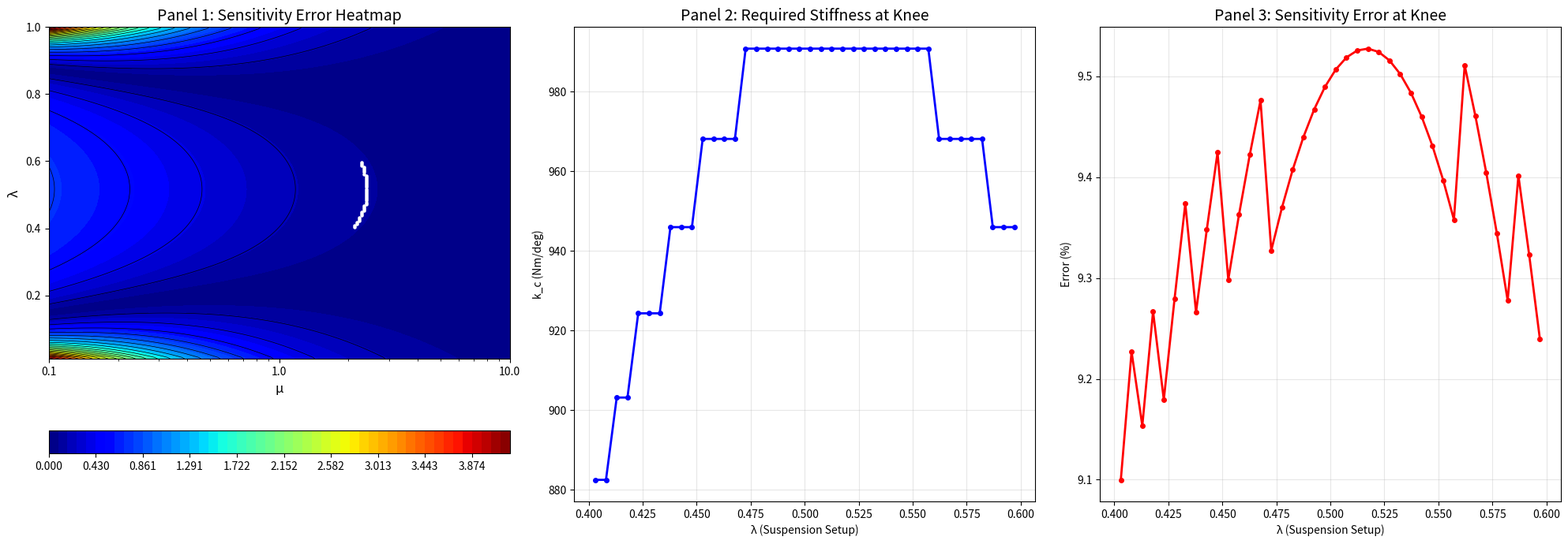

Write the Python code that produced this figure.
import numpy as np
import matplotlib.pyplot as plt
import matplotlib.ticker as ticker


def calculate_LLTD(l, mu, params):
    """Calculates the lateral load transfer proportion (chi) for a flexible chassis."""
    denominator = l ** 2 - l - mu
    denominator[denominator == 0] = 1e-9
    term1 = ((l ** 2 - (mu + 1) * l) / denominator) * (params['d_sF'] * params['m_sF']) / (params['h_G'] * params['m'])
    term2 = (mu * l / denominator) * (params['d_sR'] * params['m_sR']) / (params['h_G'] * params['m'])
    term3 = (params['z_F'] * params['m_sF']) / (params['h_G'] * params['m'])
    term4 = (params['z_uF'] * params['m_uF']) / (params['h_G'] * params['m'])
    return term1 - term2 + term3 + term4


def calculate_rigid_sensitivity(params):
    """Calculates the ideal sensitivity for a perfectly rigid chassis."""
    term1_deriv = (params['d_sF'] * params['m_sF']) / (params['h_G'] * params['m'])
    term2_deriv = (params['d_sR'] * params['m_sR']) / (params['h_G'] * params['m'])
    return term1_deriv + term2_deriv


def get_curvature(x_vals, y_vals, is_log_x=True):
    """Calculates geometric curvature after normalizing axes to [0,1]."""
    # Use log values for x if the plot is log-scaled to find the visual 'knee'
    x = np.log10(x_vals) if is_log_x else x_vals
    y = y_vals

    x_norm = (x - x.min()) / (x.max() - x.min())
    y_norm = (y - y.min()) / (y.max() - y.min())

    dx, dy = np.gradient(x_norm), np.gradient(y_norm)
    ddx, ddy = np.gradient(dx), np.gradient(dy)

    return np.abs(dx * ddy - dy * ddx) / (dx ** 2 + dy ** 2) ** 1.5


def main():
    vehicle_params = {
        'wheelbase': 1.55, 'a_s': 0.7525, 'h_G': 0.279, 'z_F': 0.115,
        'z_R': 0.165, 'd_sF': 0.150, 'd_sR': 0.130, 'z_uF': 0.12,
        'm': 310.0, 'm_uF': 12.0,
        'k_f': 240, 'k_r': 176,
    }

    # Step 2: Initial Calculations
    total_unsprung = vehicle_params['m_uF'] * 2
    total_sprung = vehicle_params['m'] - total_unsprung
    b_s = vehicle_params['wheelbase'] - vehicle_params['a_s']
    vehicle_params['m_sF'] = total_sprung * b_s / vehicle_params['wheelbase']
    vehicle_params['m_sR'] = total_sprung * vehicle_params['a_s'] / vehicle_params['wheelbase']
    k_total = vehicle_params['k_f'] + vehicle_params['k_r']

    # Step 3: Grid Setup
    lambda_vals = np.linspace(0.01, 1, 200)
    mu_vals = np.logspace(-1, 1, 200)
    L, M = np.meshgrid(lambda_vals, mu_vals)

    # Step 4: Sensitivity Error Calculation
    chi_flexible = calculate_LLTD(L, M, vehicle_params)
    sensitivity_flexible = np.gradient(chi_flexible, lambda_vals, axis=1)
    sensitivity_rigid = calculate_rigid_sensitivity(vehicle_params)
    sensitivity_error = np.abs(sensitivity_flexible - sensitivity_rigid) / np.abs(sensitivity_rigid)

    # Step 5: Knee Point Detection across Operating Range [0.4, 0.6]
    target_range = [0.4, 0.6]
    op_lambdas, knee_mus, error_at_knee = [], [], []

    for i, l_val in enumerate(lambda_vals):
        if target_range[0] <= l_val <= target_range[1]:
            err_slice = sensitivity_error[:, i]
            curv = get_curvature(mu_vals, err_slice, is_log_x=True)
            idx = np.argmax(curv)

            op_lambdas.append(l_val)
            knee_mus.append(mu_vals[idx])
            error_at_knee.append(err_slice[idx] * 100)  # Convert to %

    # --- Step 6: Generate the Three Panel Plot ---
    fig, (ax1, ax2, ax3) = plt.subplots(1, 3, figsize=(20, 7))

    # Panel 1: Original Heatmap + Knee Locus
    max_err = np.max(sensitivity_error)
    cp = ax1.contourf(mu_vals, lambda_vals, sensitivity_error.T, levels=np.linspace(0, max_err, 50), cmap='jet')
    ax1.contour(mu_vals, lambda_vals, sensitivity_error.T, levels=np.linspace(0, max_err, 25), colors='black',
                linewidths=0.5)

    # Overlay the knee locus
    ax1.scatter(knee_mus, op_lambdas, color='white', s=5, label='Knee Locus')

    ax1.set_xscale('log')
    ax1.set_xlabel('μ', fontsize=12)
    ax1.set_ylabel('λ', fontsize=12)
    ax1.set_title('Panel 1: Sensitivity Error Heatmap', fontsize=14)
    ax1.set_xticks([0.1, 1, 10])
    ax1.xaxis.set_major_formatter(ticker.ScalarFormatter())
    fig.colorbar(cp, ax=ax1, orientation='horizontal', pad=0.15)

    # Panel 2: Knee Stiffness (Nm/deg) vs Lambda
    knee_kcs = np.array(knee_mus) * k_total
    ax2.plot(op_lambdas, knee_kcs, color='blue', lw=2, marker='o', markersize=4)
    ax2.set_title('Panel 2: Required Stiffness at Knee', fontsize=14)
    ax2.set_xlabel('λ (Suspension Setup)')
    ax2.set_ylabel('k_c (Nm/deg)')
    ax2.grid(True, alpha=0.3)

    # Panel 3: Error at Knee (%) vs Lambda
    ax3.plot(op_lambdas, error_at_knee, color='red', lw=2, marker='o', markersize=4)
    ax3.set_title('Panel 3: Sensitivity Error at Knee', fontsize=14)
    ax3.set_xlabel('λ (Suspension Setup)')
    ax3.set_ylabel('Error (%)')
    ax3.grid(True, alpha=0.3)

    plt.tight_layout()
    plt.show()


if __name__ == "__main__":
    main()
